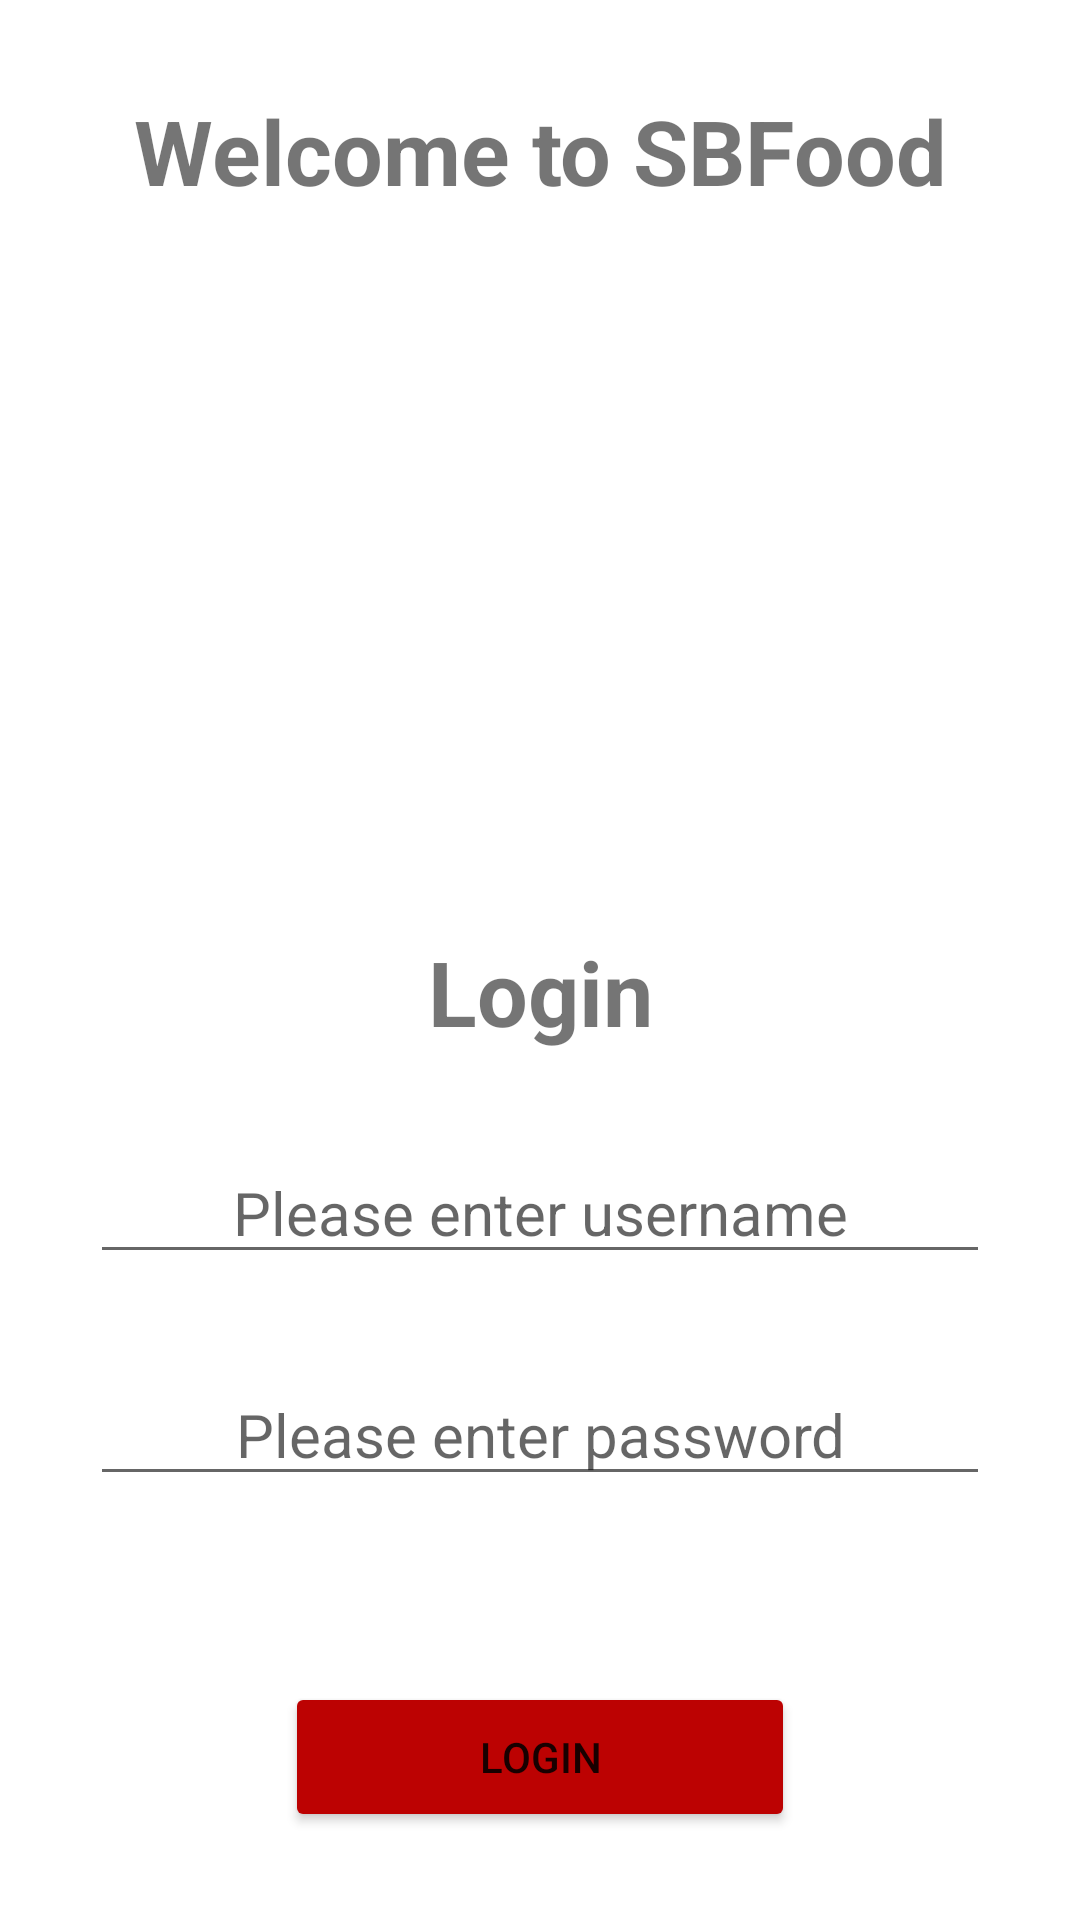

Android layout source for this screen:
<!-- AndroidManifest.xml: application theme Theme.SBFood -->
<!-- res/layout/activity_main.xml -->
<?xml version="1.0" encoding="utf-8"?>
<RelativeLayout android:layout_width="match_parent"
    android:layout_height="match_parent"
    xmlns:android="http://schemas.android.com/apk/res/android" >\
    <TextView
        android:id="@+id/welcome"
        android:layout_marginTop="30dp"
        android:gravity="center_horizontal"
        android:layout_alignParentTop="true"
        android:layout_width="match_parent"
        android:layout_height="wrap_content"
        android:textStyle="bold"
        android:textSize="30dp"
        android:text="Welcome to SBFood"/>
    <ImageView
        android:id="@+id/logo"
        android:layout_marginTop="20dp"
        android:layout_centerInParent="true"
        android:layout_below="@+id/welcome"
        android:src="@drawable/food"
        android:layout_width="200dp"
        android:layout_height="200dp"/>
    <TextView
        android:id="@+id/haveaccount"
        android:layout_marginTop="20dp"
        android:layout_below="@+id/logo"
        android:textSize="30sp"
        android:gravity="center_horizontal"
        android:text="Login"
        android:textStyle="bold"
        android:layout_width="match_parent"
        android:layout_height="wrap_content"/>
    <EditText
        android:id="@+id/loginUser"
        android:gravity="center_horizontal"
        android:hint="Please enter username"
        android:layout_marginTop="30dp"
        android:layout_below="@+id/haveaccount"
        android:layout_centerHorizontal="true"
        android:layout_width="300dp"
        android:textSize="20sp"
        android:layout_height="wrap_content"/>
    <EditText
        android:id="@+id/loginPass"
        android:gravity="center_horizontal"
        android:hint="Please enter password"
        android:layout_marginTop="30dp"
        android:layout_below="@+id/loginUser"
        android:layout_centerHorizontal="true"
        android:layout_width="300dp"
        android:textSize="20sp"
        android:layout_height="wrap_content"/>
    <Button
        android:backgroundTint="#BC0202"
        android:id="@+id/loginButton"
        android:layout_marginTop="210dp"
        android:layout_centerInParent="true"
        android:layout_below="@id/haveaccount"
        android:layout_width="170dp"
        android:text="Login"
        android:layout_height="50dp"/>
    <TextView

        android:onClick="onClick"
        android:clickable="true"
        android:id="@+id/noaccount"
        android:layout_marginTop="30sp"
        android:layout_below="@+id/loginButton"
        android:textSize="17sp"

        android:gravity="center_horizontal"
        android:layout_width="match_parent"
        android:layout_height="wrap_content"/>











</RelativeLayout>
<!-- resources referenced by this layout -->
<resources>
  <style name="Theme.SBFood" parent="Theme.MaterialComponents.DayNight.DarkActionBar">
          
          <item name="colorPrimary">@color/purple_500</item>
          <item name="colorPrimaryVariant">@color/purple_700</item>
          <item name="colorOnPrimary">@color/white</item>
          
          <item name="colorSecondary">@color/teal_200</item>
          <item name="colorSecondaryVariant">@color/teal_700</item>
          <item name="colorOnSecondary">@color/black</item>
          
          <item name="android:statusBarColor" tools:targetApi="l">?attr/colorPrimaryVariant</item>
          
      </style>
  <!-- not gathered from this repository: default colours our renderer supplied (Android Studio template values) -->
  <color name="purple_500">#FF6200EE</color>
  <color name="purple_700">#FF3700B3</color>
  <color name="teal_200">#FF03DAC5</color>
  <color name="teal_700">#FF018786</color>
  <color name="black">#FF000000</color>
  <color name="white">#FFFFFFFF</color>
</resources>
